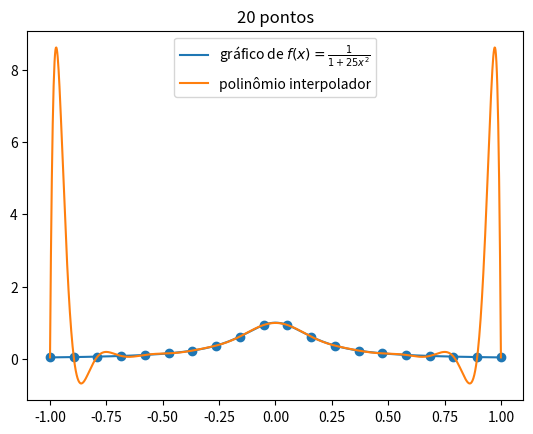

Write the Python code that produced this figure.
pont = [(-2.5,0.89),(-2.0,-1.18),(-1.5,1.88),(-1.0,4.06),(-0.5,1.21)]
pontos = [(-2.5,-3.99), (-2.0,-5.26), (-1.5,0.54), (-1.0,-4.29), (-0.5,-2.59), (0.0,-0.95), (0.5,-0.15)]
pon = [(-2.5,0.94), (-2.0,-3.08), (-1.5,5.33), (-1.0,2.57), (-0.5,-5.94), (0.0,4.39), (0.5,-2.35), (1.0,0.17), (1.5,5.38),
(2.0,-1.13), (2.5,-2.63)]
pontos2 = [(-2.5,-5.6), (-2.0,-4.03), (-1.5,-0.4), (-1.0,-1.12), (-0.5,1.51), (0.0,2.98), (0.5,-4.59), (1.0,0.56), (1.5,-4.43),
(2.0,-5.53), (2.5,2.14), (3.0,4.02), (3.5,0.85), (4.0,1.37), (4.5,5.26), (5.0,2.79), (5.5,5.16), (6.0,-2.28), (6.5,-2.9),
(7.0,-0.61), (7.5,-3.93), (8.0,2.04), (8.5,5.61), (9.0,-2.09), (9.5,1.55), (10.0,-0.59), (10.5,-5.47), (11.0,-5.5),
(11.5,2.64), (12.0,2.0), (12.5,5.1)]

def prod(lista):
    p = 1
    for i in lista:
        p *= i
    return p

def lagrange(pontos, x):
    # retorna o valor do polinômio de Lagrange que interpola
    # a lista 'pontos' calculado no ponto x
    xs, ys = zip(*pontos)
    soma = 0
    for k, y in enumerate(ys):
        xk = xs[k]
        Lk_numerador = prod([x - xi for i, xi in enumerate(xs) if i != k])
        Lk_denominador = prod([xk - xi for i, xi in enumerate(xs) if i != k])

        soma += y * (Lk_numerador / Lk_denominador)
        print (soma)
    return soma

def p(x):
    return lagrange(pontos, x)

import matplotlib.pyplot as plt

# função para interpolar
def f(x):
    return 1 / (1 + 25 * x ** 2)

# usado para desenhar o gráfico da função
# pontos no intervalo [-1, 1]
t = [-1 + i * (2 / 999) for i in range(1000)]
ft = [f(i) for i in t]
plt.plot(t, ft, label="gráfico de $f(x)=\\frac{1}{1 + 25x^2}$")
# plt.show()

# polinômio interpolador
# lista de pontos no intervalo [-1, 1]
n = 20
xs = [-1 + i * (2 / (n - 1)) for i in range(n)]
ys = [f(i) for i in xs]
pontos = [(x, f(x)) for x in xs]

# plotar os 'pontos'
plt.scatter(xs, ys)

# plotar o gráfico de p(x)
pt = [p(i) for i in t]
plt.plot(t, pt, label="polinômio interpolador")
plt.legend()
plt.title(f"{n} pontos")
# Fenômeno de Runge
# plt.savefig(f'{n}pontos', dpi=300)
plt.show()